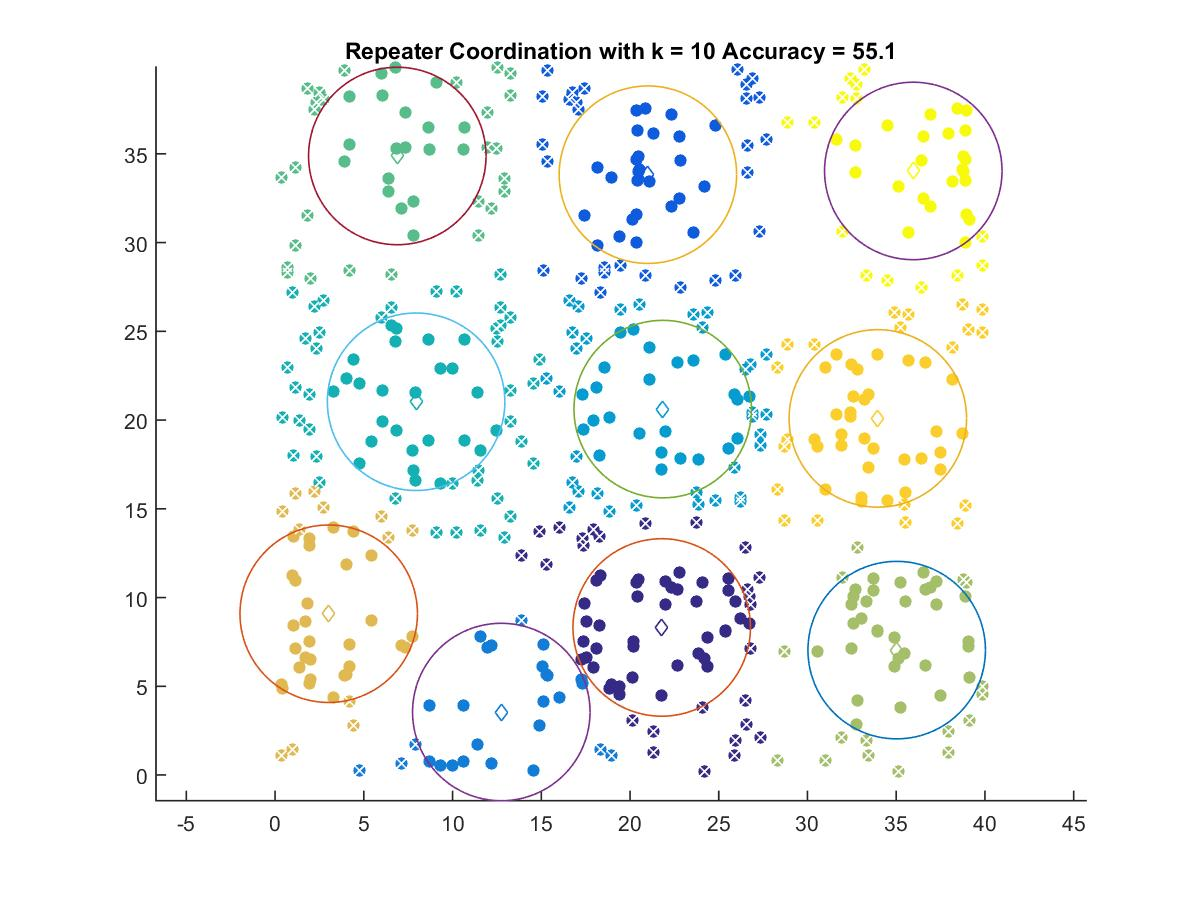

Values plotted in this chart, from the file beside it:
21.785, 8.3134
21.01, 33.83
12.75, 3.548
21.84, 20.62
7.946, 21.03
6.886, 34.88
35.03, 7.037
3.021, 9.087
33.96, 20.09
35.96, 34.04
